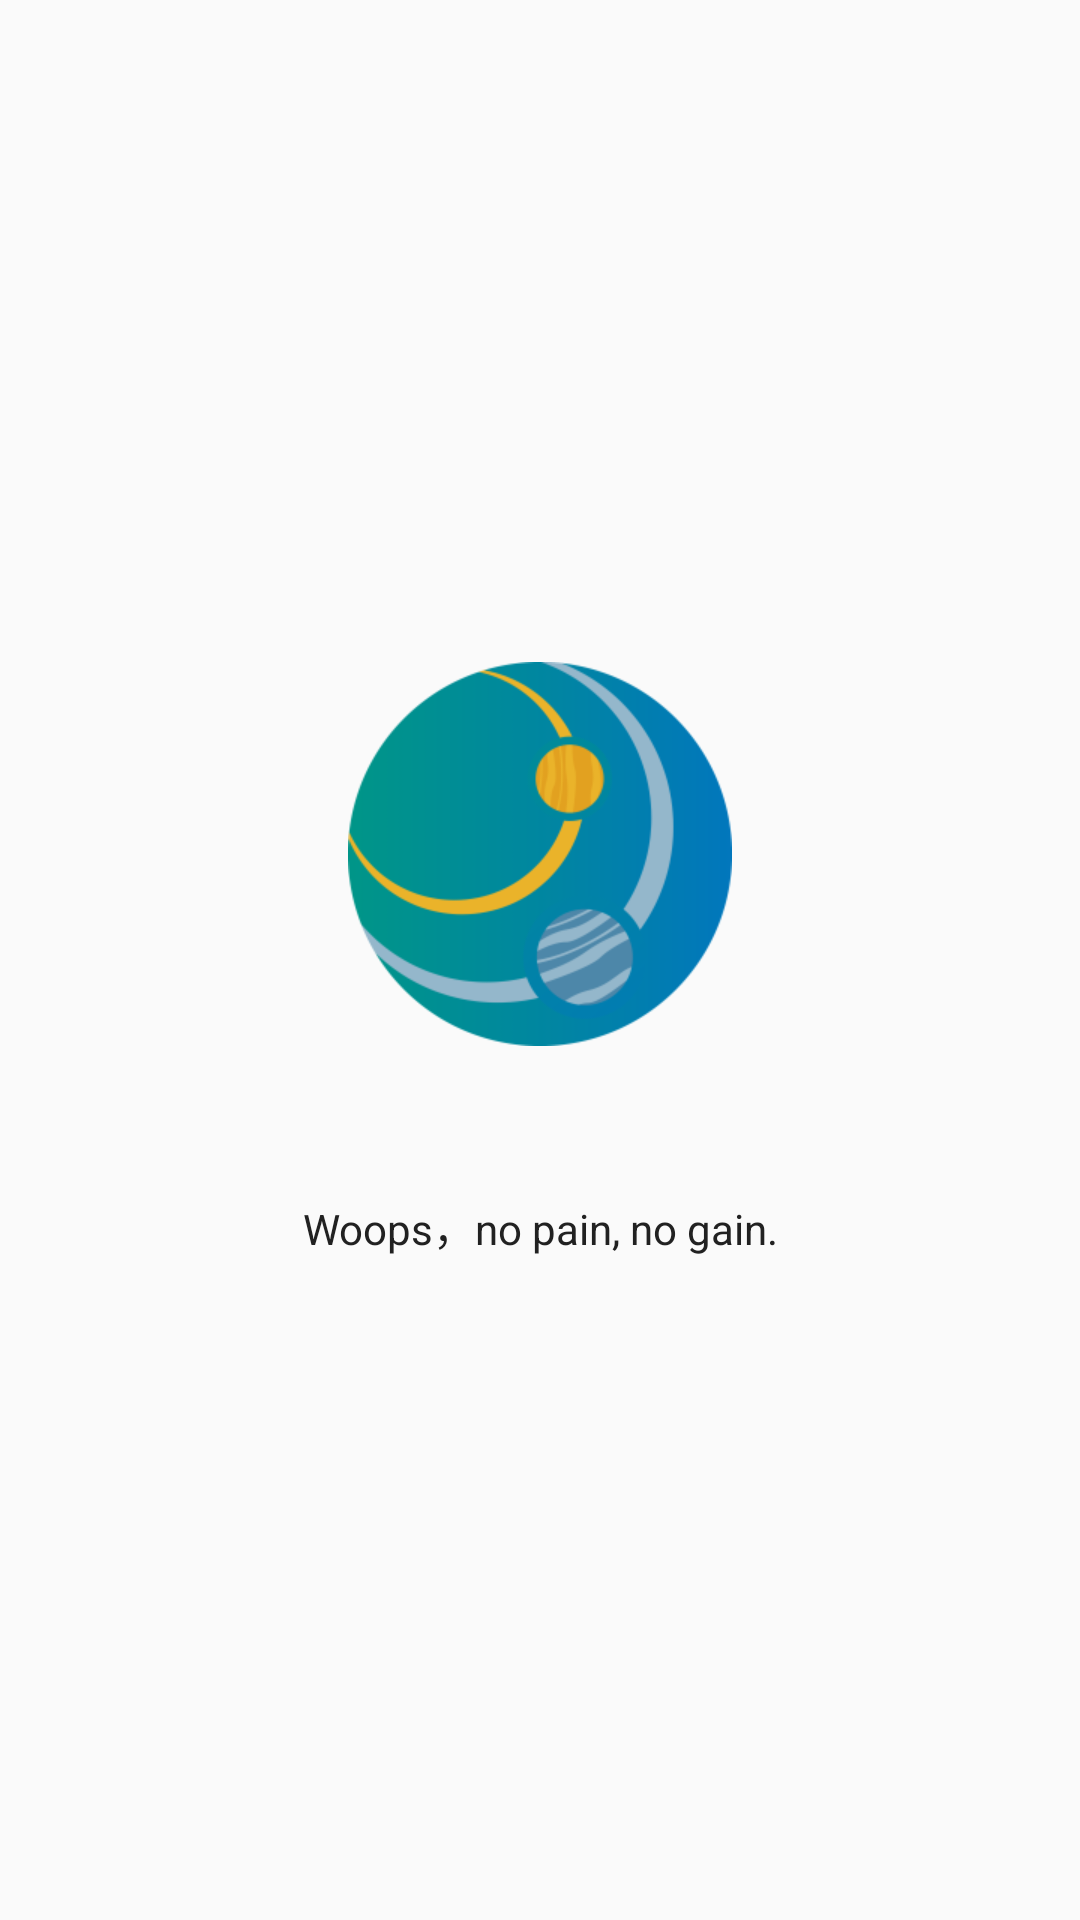

The Android layout XML behind this screen, and the referenced resources:
<!-- AndroidManifest.xml: application theme AppTheme -->
<!-- res/layout/none_data_layout.xml -->
<?xml version="1.0" encoding="utf-8"?>
<RelativeLayout xmlns:android="http://schemas.android.com/apk/res/android"
                android:layout_width="match_parent"
                android:layout_height="match_parent"
                android:gravity="center">

    <TextView
        android:layout_width="wrap_content"
        android:layout_height="wrap_content"
        android:drawablePadding="50dp"
        android:drawableTop="@mipmap/logo"
        android:gravity="center"
        android:text="Woops，no pain, no gain."
        android:textColor="@color/primaryTextColor"
        android:textSize="@dimen/text_show_dimen"/>

</RelativeLayout>
<!-- resources referenced by this layout -->
<resources>
  <color name="primaryTextColor">#212121</color>
  <dimen name="text_show_dimen">14sp</dimen>
  <!-- mipmap logo: png bitmap (mipmap-xhdpi, 23298 bytes) -->
  <style name="AppTheme" parent="Theme.AppCompat.Light.DarkActionBar">
          
          <item name="colorPrimary">@color/colorPrimary</item>
          <item name="colorPrimaryDark">@color/colorPrimaryDark</item>
          <item name="colorAccent">@color/colorAccent</item>
      </style>
  <color name="colorPrimary">@color/md_white_1000</color>
  <color name="colorPrimaryDark">@color/md_grey_200</color>
  <color name="colorAccent">#009688</color>
  <color name="md_white_1000">#ffffff</color>
  <color name="md_grey_200">#EEEEEE</color>
</resources>
